Run: headless pygame with SDL's dummy video driver; simulated clock (each Clock.tick advances the game by its frame time, no real sleeping); random seed 0; keys injected as events and as key.get_pressed() state; no mouse input.
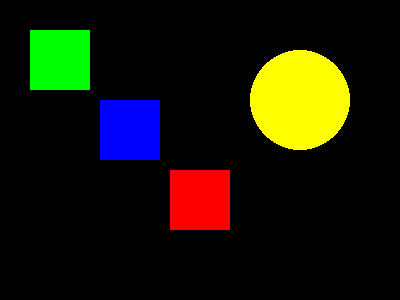
Frame 1 of 4 · flips 1–60 · no input
Frame 2 of 4 · flips 61–180 · tapped SPACE, RETURN · held RIGHT (→), D · screen unchanged from frame 1, image omitted
Frame 3 of 4 · flips 181–300 · held DOWN (↓), S · screen unchanged from frame 2, image omitted
Frame 4 of 4 · flips 301–420 · held LEFT (←), A, UP (↑), W · screen unchanged from frame 3, image omitted

The pygame program that drew these frames:

import pygame
pygame.init()
screen = pygame.display.set_mode((400, 300))
green=(0, 255, 0)
blue=(0, 0, 255)
red=(255, 0, 0)
yellow=pygame.Color('yellow')
done = False
while not done:
    for event in pygame.event.get():
        if event.type == pygame.QUIT:
            done = True
    pygame.draw.rect(screen, green, pygame.Rect(30, 30, 60, 60))
    pygame.draw.rect(screen, blue, pygame.Rect(100, 100, 60, 60))
    pygame.draw.rect(screen, red, pygame.Rect(170, 170, 60, 60))
    pygame.draw.circle(screen, yellow,(300,100),50)
    pygame.display.flip()
